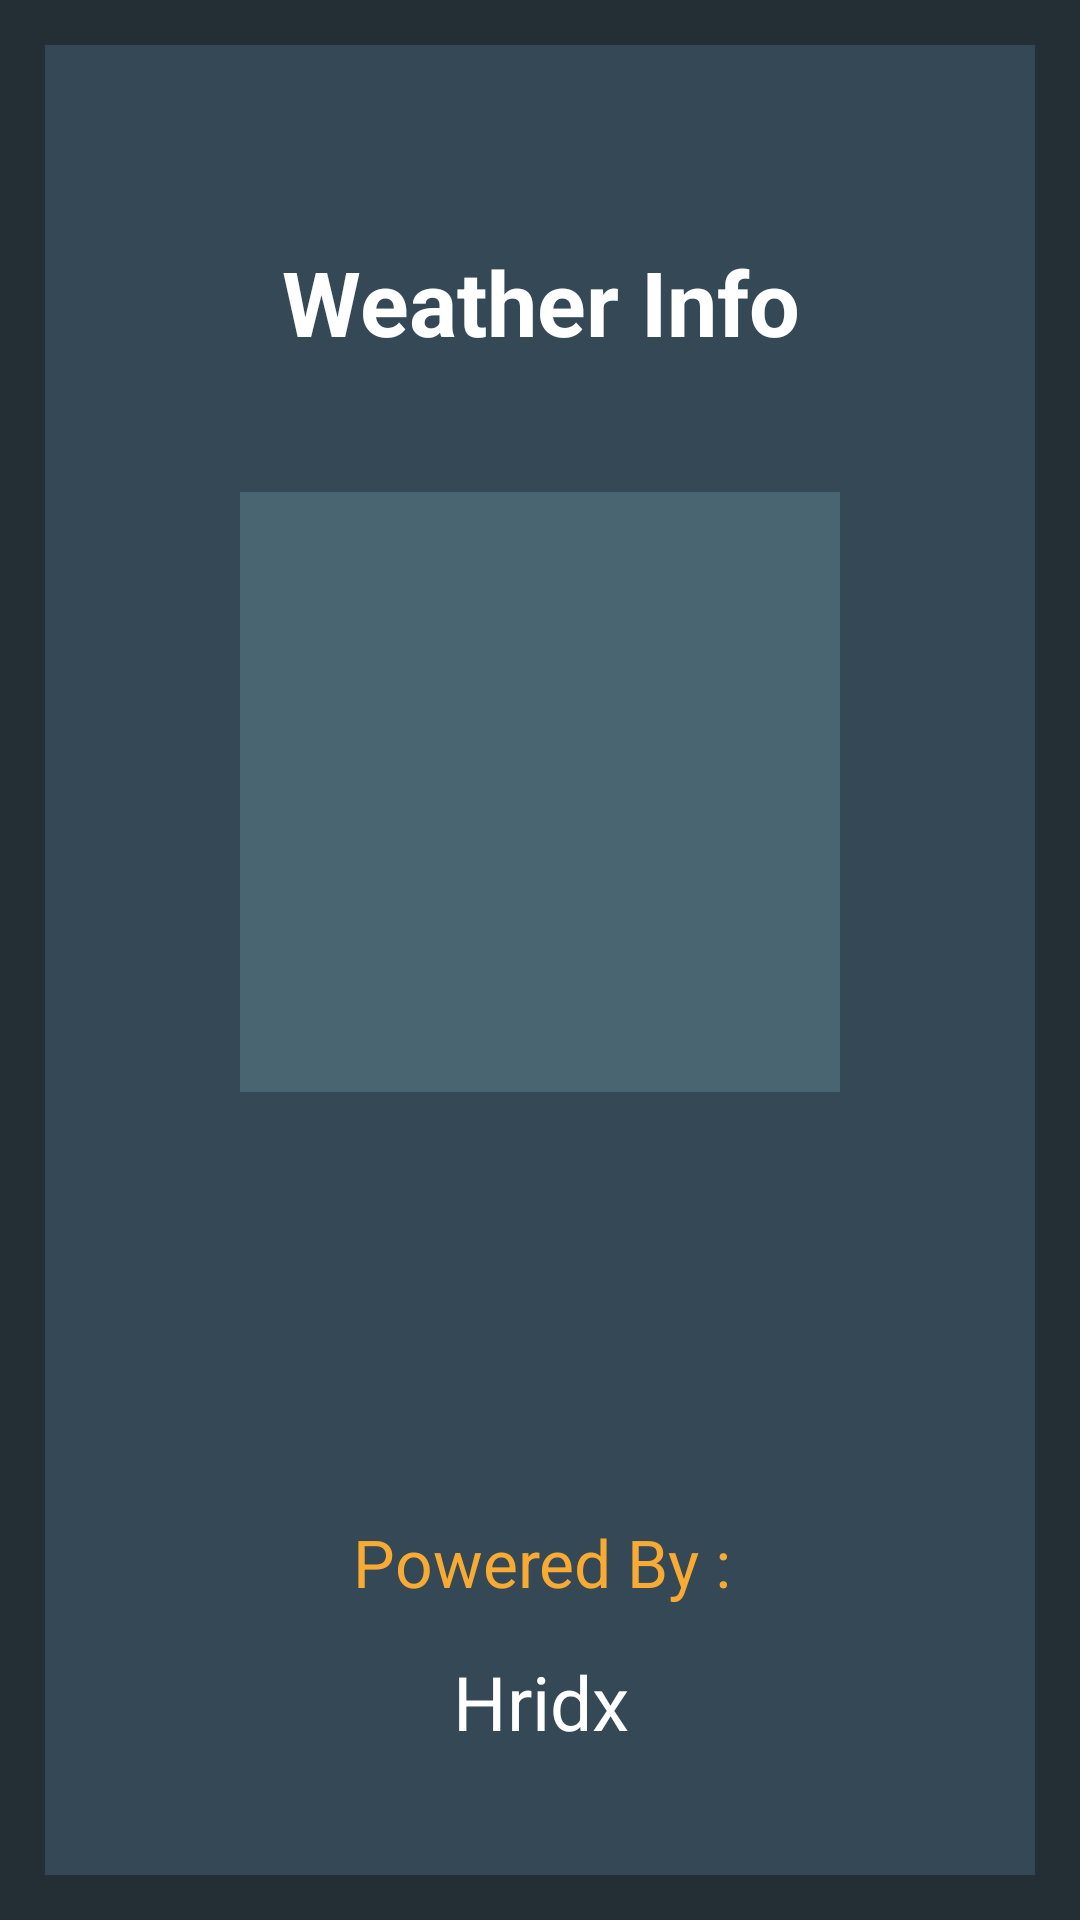

Layout XML and referenced resources for this Android screen:
<!-- AndroidManifest.xml: application theme Theme.WeatheApp -->
<!-- res/layout/activity_splash_screen.xml -->
<?xml version="1.0" encoding="utf-8"?>
<LinearLayout xmlns:android="http://schemas.android.com/apk/res/android"
    xmlns:app="http://schemas.android.com/apk/res-auto"
    xmlns:tools="http://schemas.android.com/tools"
    android:layout_width="match_parent"
    android:layout_height="match_parent"
    tools:context=".SplashScreen"
    android:orientation="vertical"
    android:background="#232F34"
    android:gravity="center">

    <androidx.constraintlayout.widget.ConstraintLayout
        android:layout_width="match_parent"
        android:layout_height="match_parent"
        android:layout_margin="15dp"
        android:background="#344955">

        <ImageView
            android:id="@+id/imageView"
            android:layout_width="200dp"
            android:layout_height="200dp"
            android:layout_marginBottom="28dp"
            android:background="#4A6572"
            android:padding="5dp"
            android:scaleType="fitXY"
            android:src="@drawable/ic_launcher_background"
            app:layout_constraintBottom_toTopOf="@+id/splashProgressbar"
            app:layout_constraintEnd_toEndOf="parent"
            app:layout_constraintStart_toStartOf="parent" />

        <TextView
            android:layout_width="wrap_content"
            android:layout_height="wrap_content"
            android:gravity="center"
            android:padding="5dp"
            android:text="Weather Info"
            android:textColor="@color/white"
            android:textSize="30sp"
            android:textStyle="bold"
            app:layout_constraintBottom_toTopOf="@+id/imageView"
            app:layout_constraintEnd_toEndOf="parent"
            app:layout_constraintStart_toStartOf="parent"
            app:layout_constraintTop_toTopOf="parent"
            app:layout_constraintVertical_bias="0.613" />

        <ProgressBar
            android:id="@+id/splashProgressbar"
            android:layout_width="wrap_content"
            android:layout_height="wrap_content"
            android:layout_marginBottom="64dp"
            android:visibility="invisible"
            app:layout_constraintBottom_toTopOf="@+id/textView"
            app:layout_constraintEnd_toEndOf="parent"
            app:layout_constraintStart_toStartOf="parent" />

        <TextView
            android:id="@+id/textView"
            android:layout_width="wrap_content"
            android:layout_height="wrap_content"
            android:layout_marginBottom="8dp"
            android:gravity="center"
            android:padding="2dp"
            android:text="Powered By :"
            android:textColor="#F9AA33"
            android:textSize="22sp"
            app:layout_constraintBottom_toTopOf="@+id/textView2"
            app:layout_constraintEnd_toEndOf="parent"
            app:layout_constraintHorizontal_bias="0.501"
            app:layout_constraintStart_toStartOf="parent" />

        <TextView
            android:id="@+id/textView2"
            android:layout_width="wrap_content"
            android:layout_height="wrap_content"
            android:layout_marginBottom="36dp"
            android:gravity="center"
            android:padding="5dp"
            android:text="Hridx"
            android:textColor="@color/white"
            android:textSize="25sp"
            app:layout_constraintBottom_toBottomOf="parent"
            app:layout_constraintEnd_toEndOf="parent"
            app:layout_constraintHorizontal_bias="0.501"
            app:layout_constraintStart_toStartOf="parent" />

    </androidx.constraintlayout.widget.ConstraintLayout>


</LinearLayout>
<!-- resources referenced by this layout -->
<resources>
  <style name="Theme.WeatheApp" parent="Theme.MaterialComponents.DayNight.NoActionBar">
          
          <item name="colorPrimary">@color/purple_500</item>
          <item name="colorPrimaryVariant">@color/purple_700</item>
          <item name="colorOnPrimary">@color/white</item>
          
          <item name="colorSecondary">@color/teal_200</item>
          <item name="colorSecondaryVariant">@color/teal_700</item>
          <item name="colorOnSecondary">@color/black</item>
          
          <item name="android:statusBarColor" tools:targetApi="l">?attr/colorPrimaryVariant</item>
          
      </style>
  <!-- not gathered from this repository: default colours our renderer supplied (Android Studio template values) -->
  <color name="purple_500">#FF6200EE</color>
  <color name="purple_700">#FF3700B3</color>
  <color name="teal_200">#FF03DAC5</color>
  <color name="teal_700">#FF018786</color>
  <color name="black">#FF000000</color>
  <color name="white">#FFFFFFFF</color>
</resources>
